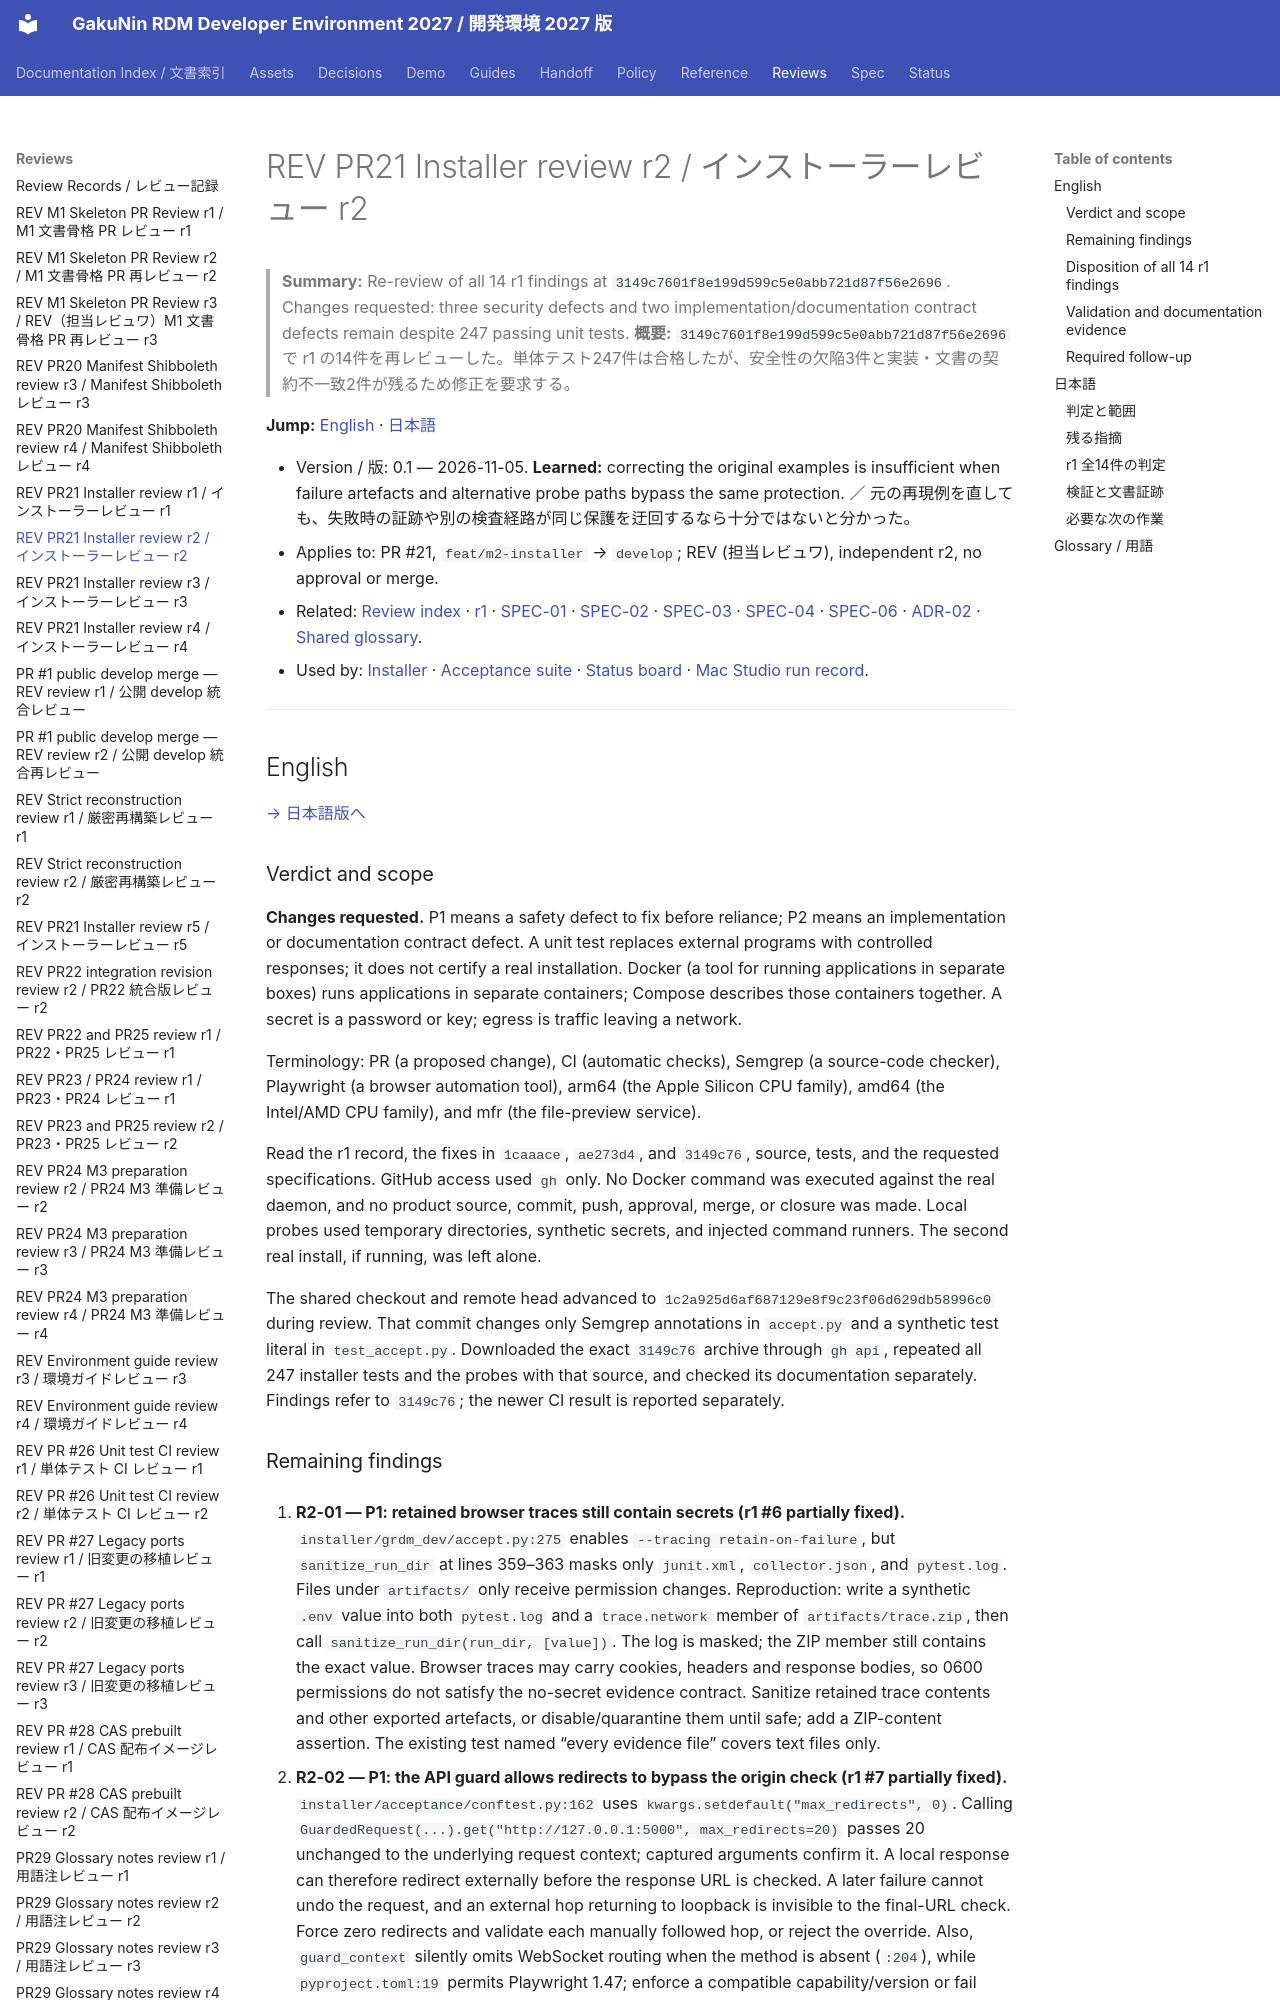

repository: RCOSDP/RDM-developer-guide · page: reviews/2026-11-05_RDM-developer-guide_PR21_Installer_r2/index.html · generator: mkdocs

# REV PR21 Installer review r2 / インストーラーレビュー r2

> **Summary:** Re-review of all 14 r1 findings at `3149c7601f8e199d599c5e0abb721d87f56e2696`. Changes requested: three security defects and two implementation/documentation contract defects remain despite 247 passing unit tests.
> **概要:** `3149c7601f8e199d599c5e0abb721d87f56e2696` で r1 の14件を再レビューした。単体テスト247件は合格したが、安全性の欠陥3件と実装・文書の契約不一致2件が残るため修正を要求する。

**Jump:** [English](#english) · [日本語](#japanese)

- Version / 版: 0.1 — 2026-11-05. **Learned:** correcting the original examples is insufficient when failure artefacts and alternative probe paths bypass the same protection. ／ 元の再現例を直しても、失敗時の証跡や別の検査経路が同じ保護を迂回するなら十分ではないと分かった。
- Applies to: PR #21, `feat/m2-installer` → `develop`; REV (担当レビュワ), independent r2, no approval or merge.
- Related: [Review index](README.md) · [r1](2026-11-05_RDM-developer-guide_PR21_Installer_r1.md) · [SPEC-01](../spec/01_manifest.md) · [SPEC-02](../spec/02_installer_cli.md) · [SPEC-03](../spec/03_security_gate.md) · [SPEC-04](../spec/04_acceptance_tests.md) · [SPEC-06](../spec/06_documentation_conventions.md) · [ADR-02](../decisions/ADR-02_Network_Model.md) · [Shared glossary](../reference/REF-01_Glossary.md).
- Used by: [Installer](../../installer/README.md) · [Acceptance suite](../../installer/acceptance/README.md) · [Status board](../status/README.md) · [Mac Studio run record](../demo/20_core_install_mac_studio.md).

---

<a id="english"></a>
## English

[→ 日本語版へ](#japanese)

### Verdict and scope

**Changes requested.** P1 means a safety defect to fix before reliance; P2 means an implementation or documentation contract defect. A unit test replaces external programs with controlled responses; it does not certify a real installation. Docker (a tool for running applications in separate boxes) runs applications in separate containers; Compose describes those containers together. A secret is a password or key; egress is traffic leaving a network.

Terminology: PR (a proposed change), CI (automatic checks), Semgrep (a source-code checker), Playwright (a browser automation tool), arm64 (the Apple Silicon CPU family), amd64 (the Intel/AMD CPU family), and mfr (the file-preview service).

Read the r1 record, the fixes in `1caaace`, `ae273d4`, and `3149c76`, source, tests, and the requested specifications. GitHub access used `gh` only. No Docker command was executed against the real daemon, and no product source, commit, push, approval, merge, or closure was made. Local probes used temporary directories, synthetic secrets, and injected command runners. The second real install, if running, was left alone.

The shared checkout and remote head advanced to `1c2a925d6af687129e8f9c23f06d629db58996c0` during review. That commit changes only Semgrep annotations in `accept.py` and a synthetic test literal in `test_accept.py`. Downloaded the exact `3149c76` archive through `gh api`, repeated all 247 installer tests and the probes with that source, and checked its documentation separately. Findings refer to `3149c76`; the newer CI result is reported separately.
